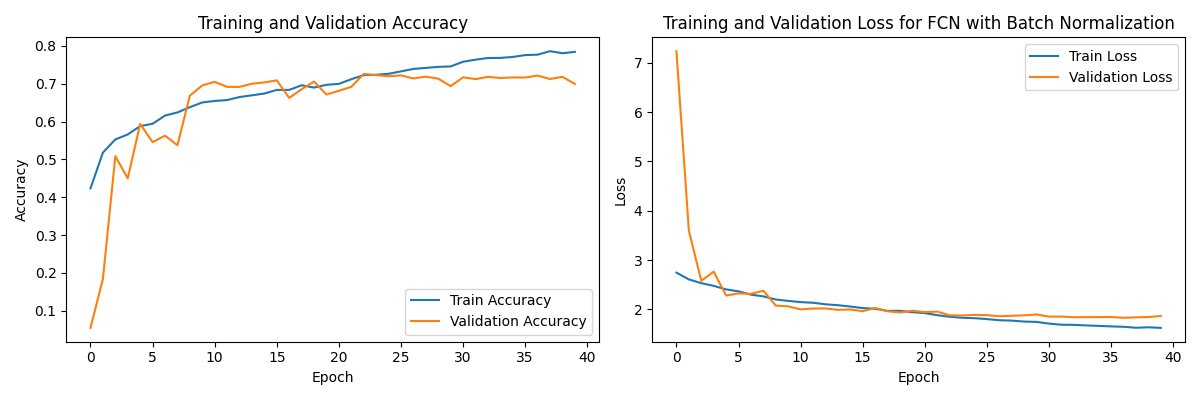

Values plotted in this chart, from the file beside it:
loss, accuracy, val_loss, val_accuracy, lr
2.746, 0.4234, 7.236, 0.05491, 0.001
2.609, 0.5179, 3.599, 0.1844, 0.001
2.533, 0.5526, 2.582, 0.5084, 0.001
2.478, 0.5658, 2.766, 0.4498, 0.001
2.407, 0.5879, 2.283, 0.5936, 0.001
2.367, 0.594, 2.325, 0.5456, 0.001
2.3, 0.6156, 2.317, 0.5626, 0.001
2.265, 0.624, 2.38, 0.5373, 0.001
2.202, 0.6378, 2.078, 0.6683, 0.0005
2.174, 0.6503, 2.063, 0.6953, 0.0005
2.149, 0.6542, 2.001, 0.7048, 0.0005
2.136, 0.6567, 2.018, 0.6915, 0.0005
2.105, 0.6646, 2.021, 0.6914, 0.0005
2.086, 0.6692, 1.992, 0.6998, 0.0005
2.06, 0.6739, 1.999, 0.7033, 0.0005
2.028, 0.6834, 1.965, 0.7087, 0.0005
2.014, 0.6835, 2.029, 0.6623, 0.0005
1.971, 0.6957, 1.964, 0.6852, 0.0005
1.972, 0.6896, 1.939, 0.7055, 0.0005
1.945, 0.6969, 1.974, 0.6712, 0.0005
1.926, 0.6994, 1.946, 0.6812, 0.0005
1.884, 0.7117, 1.957, 0.6916, 0.0005
1.852, 0.7225, 1.882, 0.7256, 0.00025
1.831, 0.7234, 1.878, 0.7225, 0.00025
1.823, 0.726, 1.889, 0.7196, 0.00025
1.805, 0.7324, 1.884, 0.7218, 0.00025
1.781, 0.7389, 1.862, 0.7138, 0.00025
1.774, 0.7416, 1.872, 0.7184, 0.00025
1.754, 0.7443, 1.881, 0.7132, 0.00025
1.748, 0.7455, 1.899, 0.6934, 0.00025
1.713, 0.7579, 1.855, 0.7166, 0.000125
1.691, 0.7633, 1.855, 0.7119, 0.000125
1.688, 0.7677, 1.842, 0.7179, 0.000125
1.676, 0.768, 1.845, 0.715, 0.000125
1.667, 0.7705, 1.845, 0.7164, 0.000125
1.657, 0.7754, 1.847, 0.7162, 0.000125
1.649, 0.7765, 1.831, 0.7212, 6.25e-05
1.629, 0.7858, 1.841, 0.7123, 6.25e-05
1.638, 0.7803, 1.847, 0.7179, 6.25e-05
1.627, 0.784, 1.868, 0.6991, 6.25e-05
